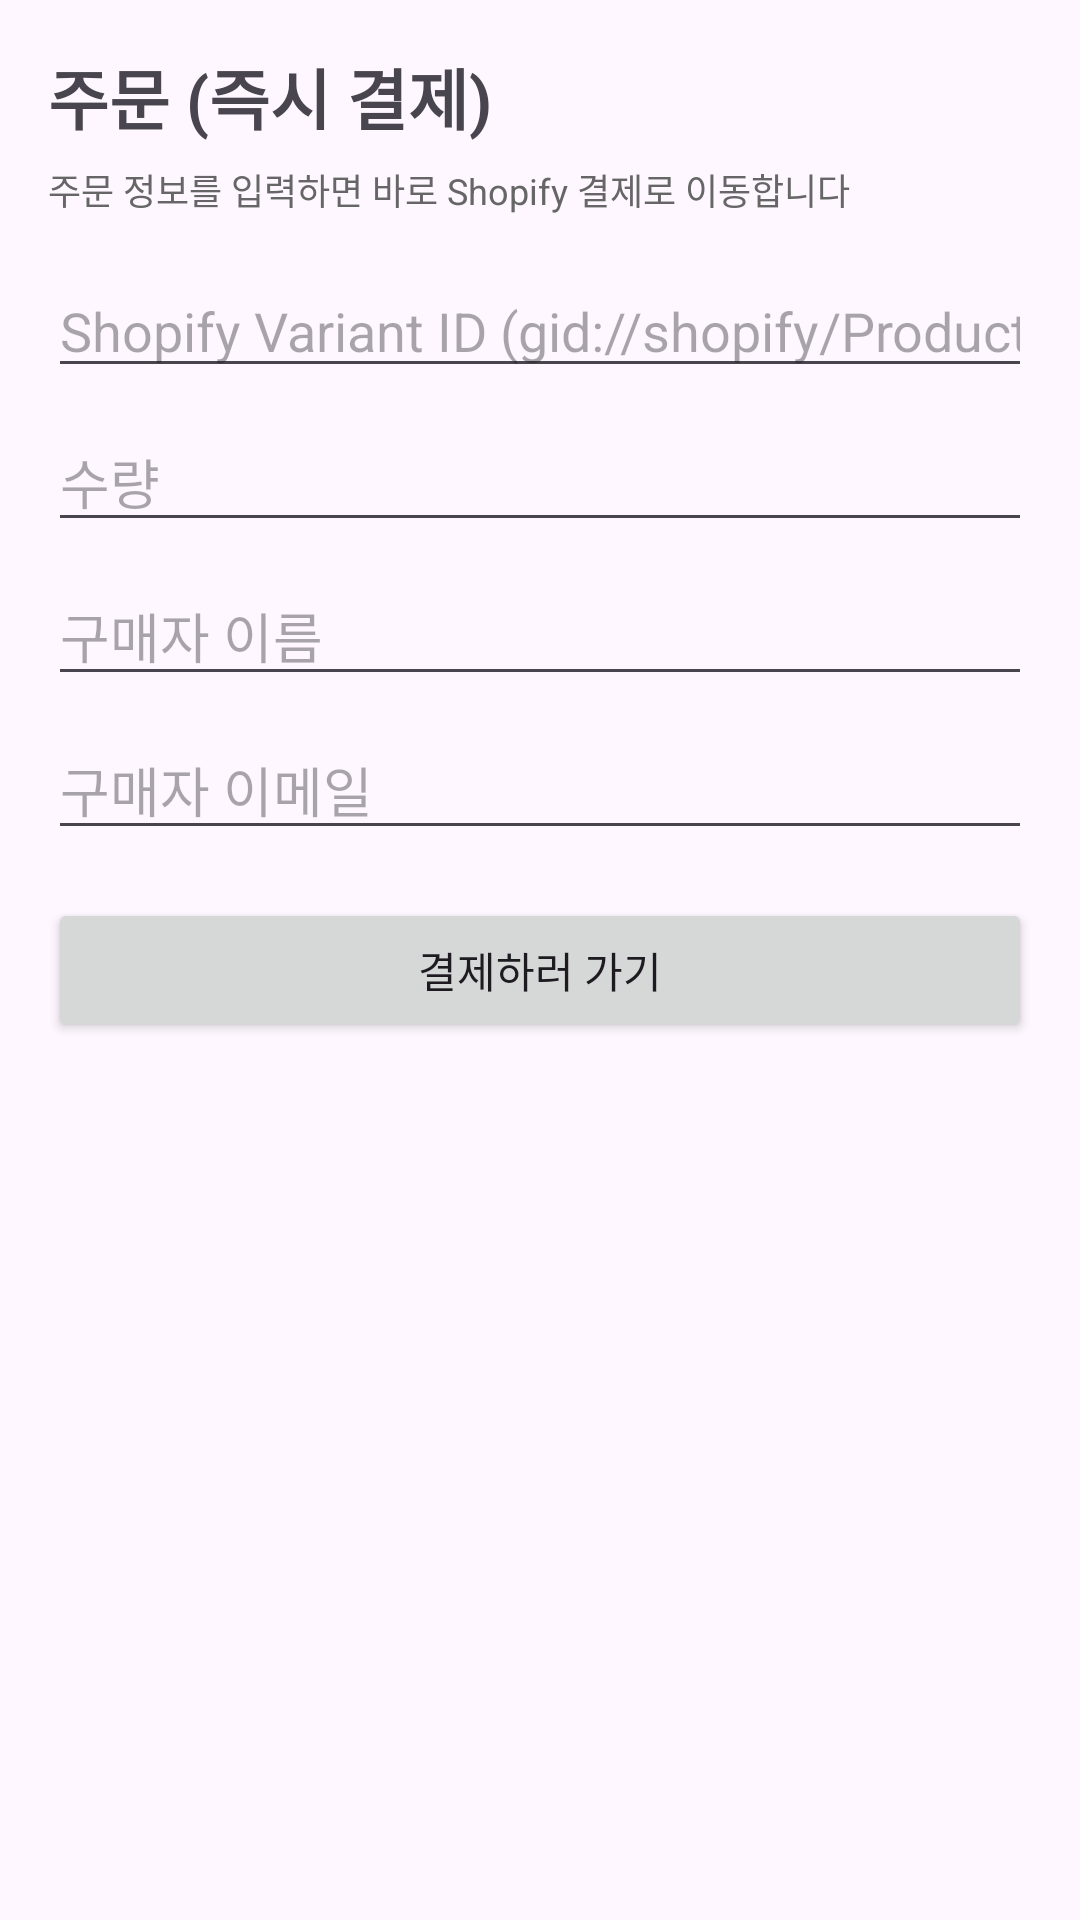

Here is an Android app screen rendered from its layout file. Give the layout XML and the strings, colors and styles it references.
<!-- AndroidManifest.xml: application theme Theme.AutoInfo -->
<!-- res/layout/fragment_orders.xml -->
<?xml version="1.0" encoding="utf-8"?>
<ScrollView xmlns:android="http://schemas.android.com/apk/res/android"
    android:layout_width="match_parent"
    android:layout_height="match_parent"
    android:padding="16dp">

    <LinearLayout
        android:layout_width="match_parent"
        android:layout_height="wrap_content"
        android:orientation="vertical">

        <TextView
            android:layout_width="match_parent"
            android:layout_height="wrap_content"
            android:text="주문 (즉시 결제)"
            android:textSize="22sp"
            android:textStyle="bold" />

        <TextView
            android:layout_width="match_parent"
            android:layout_height="wrap_content"
            android:text="주문 정보를 입력하면 바로 Shopify 결제로 이동합니다"
            android:textSize="12sp"
            android:textColor="#666666"
            android:layout_marginTop="6dp" />

        <EditText
            android:id="@+id/et_variant_id"
            android:layout_width="match_parent"
            android:layout_height="wrap_content"
            android:hint="Shopify Variant ID (gid://shopify/ProductVariant/...)"
            android:layout_marginTop="16dp"
            android:inputType="text" />

        <EditText
            android:id="@+id/et_quantity"
            android:layout_width="match_parent"
            android:layout_height="wrap_content"
            android:hint="수량"
            android:inputType="number"
            android:layout_marginTop="8dp" />

        <EditText
            android:id="@+id/et_customer_name"
            android:layout_width="match_parent"
            android:layout_height="wrap_content"
            android:hint="구매자 이름"
            android:layout_marginTop="8dp" />

        <EditText
            android:id="@+id/et_customer_email"
            android:layout_width="match_parent"
            android:layout_height="wrap_content"
            android:hint="구매자 이메일"
            android:inputType="textEmailAddress"
            android:layout_marginTop="8dp" />

        <Button
            android:id="@+id/btn_pay_now"
            android:layout_width="match_parent"
            android:layout_height="wrap_content"
            android:text="결제하러 가기"
            android:layout_marginTop="16dp" />

        <TextView
            android:id="@+id/tv_status"
            android:layout_width="match_parent"
            android:layout_height="wrap_content"
            android:text=""
            android:textColor="#666666"
            android:layout_marginTop="12dp" />

    </LinearLayout>
</ScrollView>
<!-- resources referenced by this layout -->
<resources>
  <style name="Theme.AutoInfo" parent="Base.Theme.AutoInfo" />
  <style name="Base.Theme.AutoInfo" parent="Theme.Material3.DayNight.NoActionBar">
          
          
      </style>
</resources>
